Image classification data set "ssds-2025" (luriahc/ssds-2025 on GitHub). Class labels (44): Admiralty, Ang Mo Kio, Bukit Panjang, Bukit Timah, Buona Vista, Changi, Choa Chu Kang Central, Choa Chu Kang South, Clementi, East Coast Parkway, Jurong Island, Jurong Pier, Jurong West, Kent Ridge, Kranji Reservoir, Lim Chu Kang, Lower Peirce Reservoir, Macritchie Reservoir, Mandai, Marina Barrage, Marine Parade, Newton, Nicoll Highway, Pasir Panjang, Pasir Ris Central, Pasir Ris West, Paya Lebar, Pulau Ubin, Punggol, Queenstown, Seletar, Sembawang, Sentosa Island, Simei, Somerset Road, Tai Seng, Tanjong Katong, Tengah, Toa Payoh, Tuas, Tuas South, Ulu Pandan, Upper Peirce Reservoir, Whampoa.

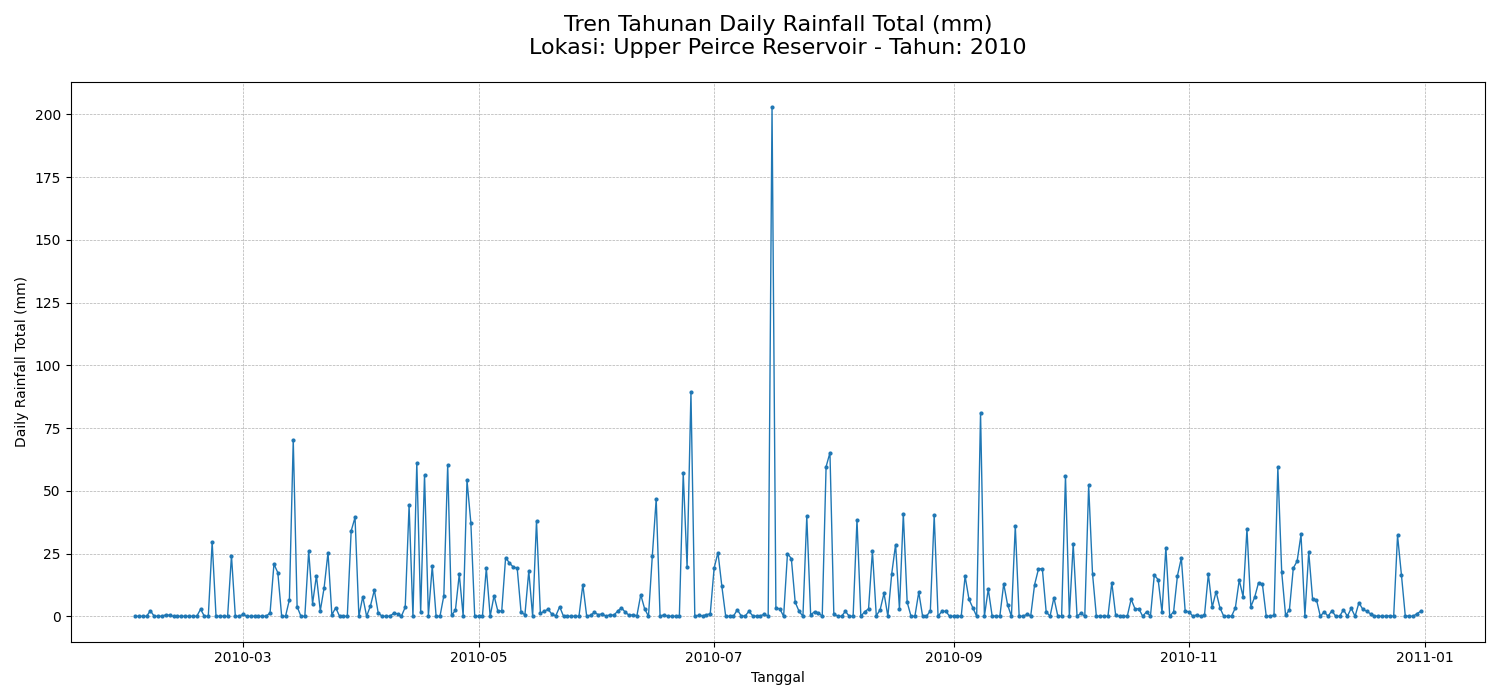
Label: Upper Peirce Reservoir

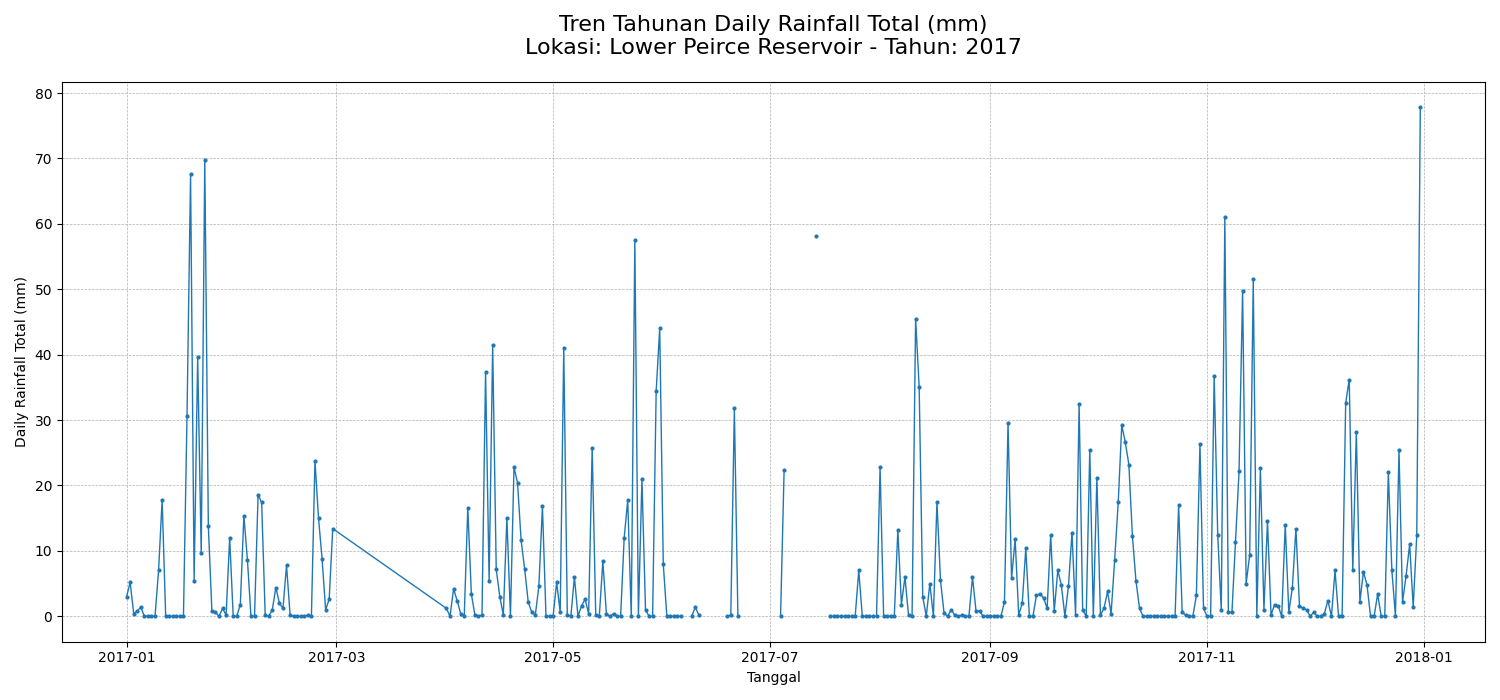
Label: Lower Peirce Reservoir

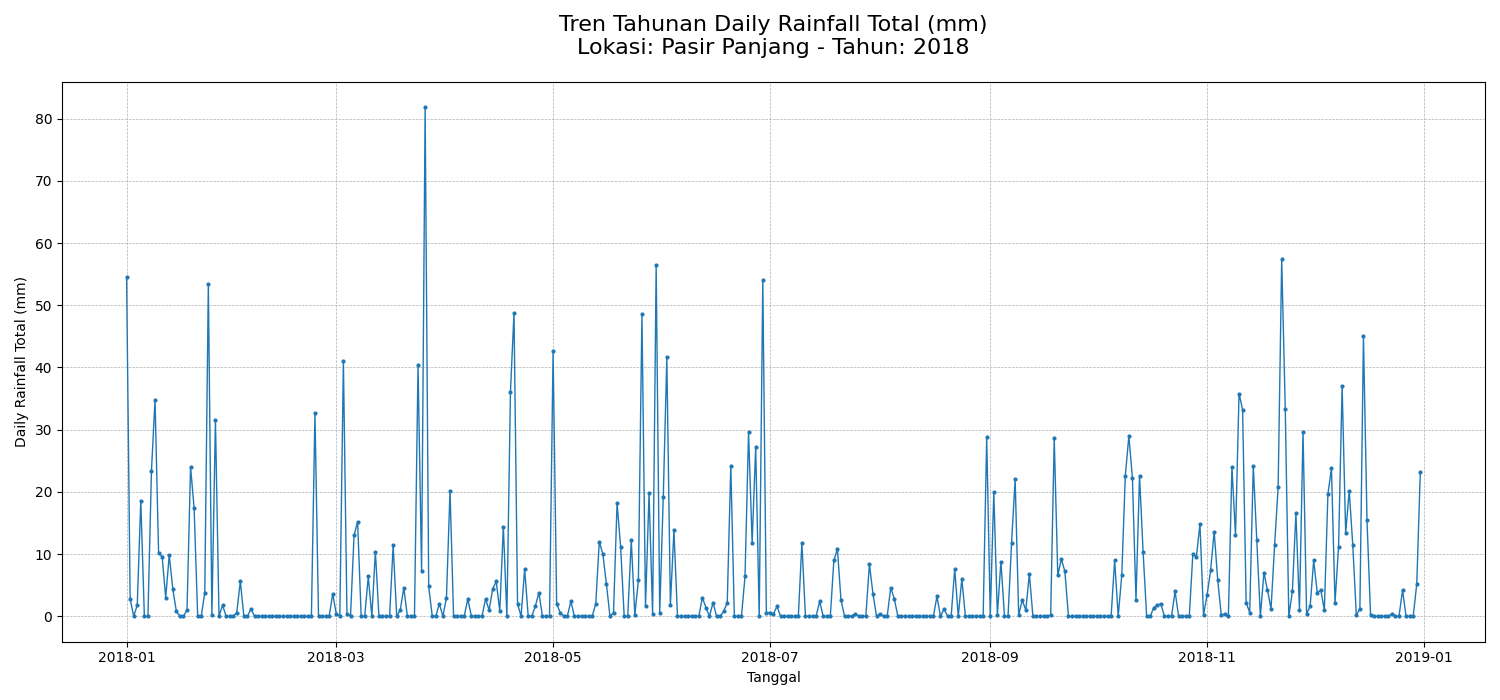
Label: Pasir Panjang

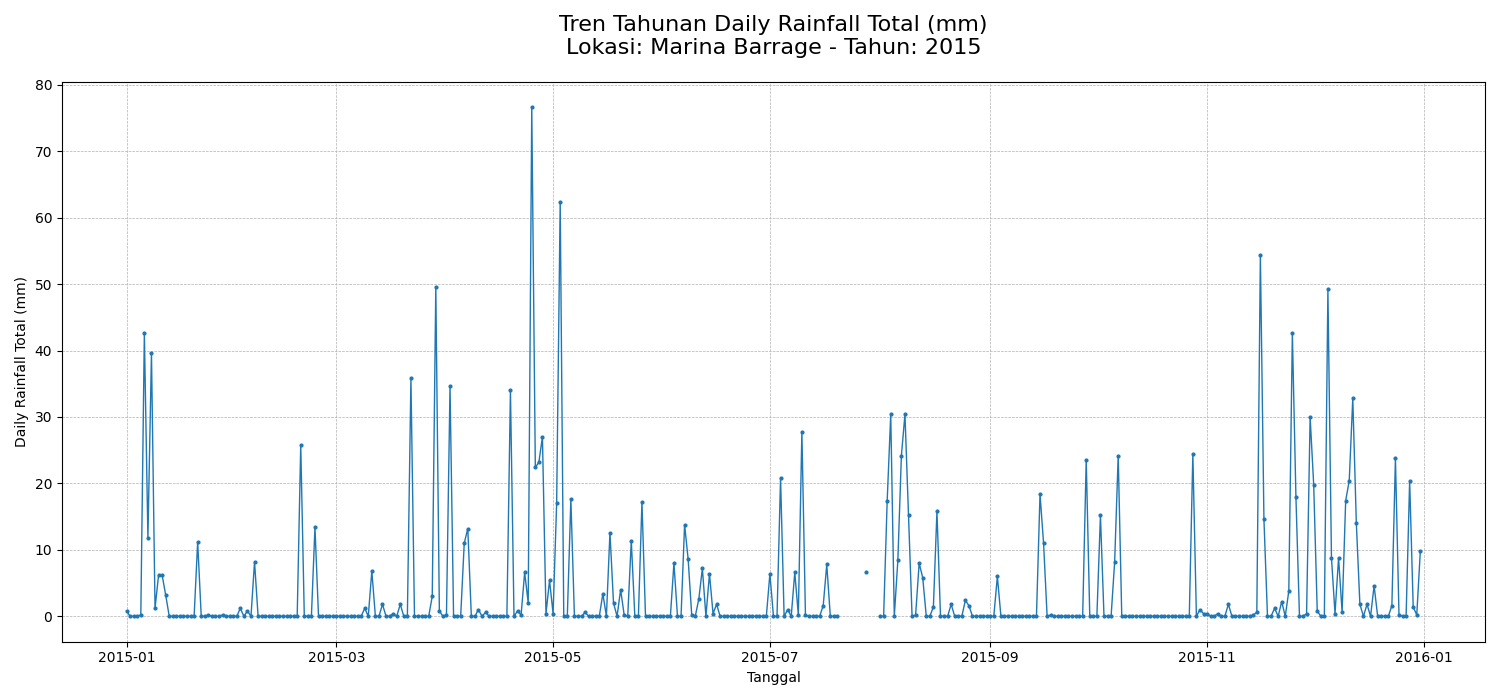
Label: Marina Barrage

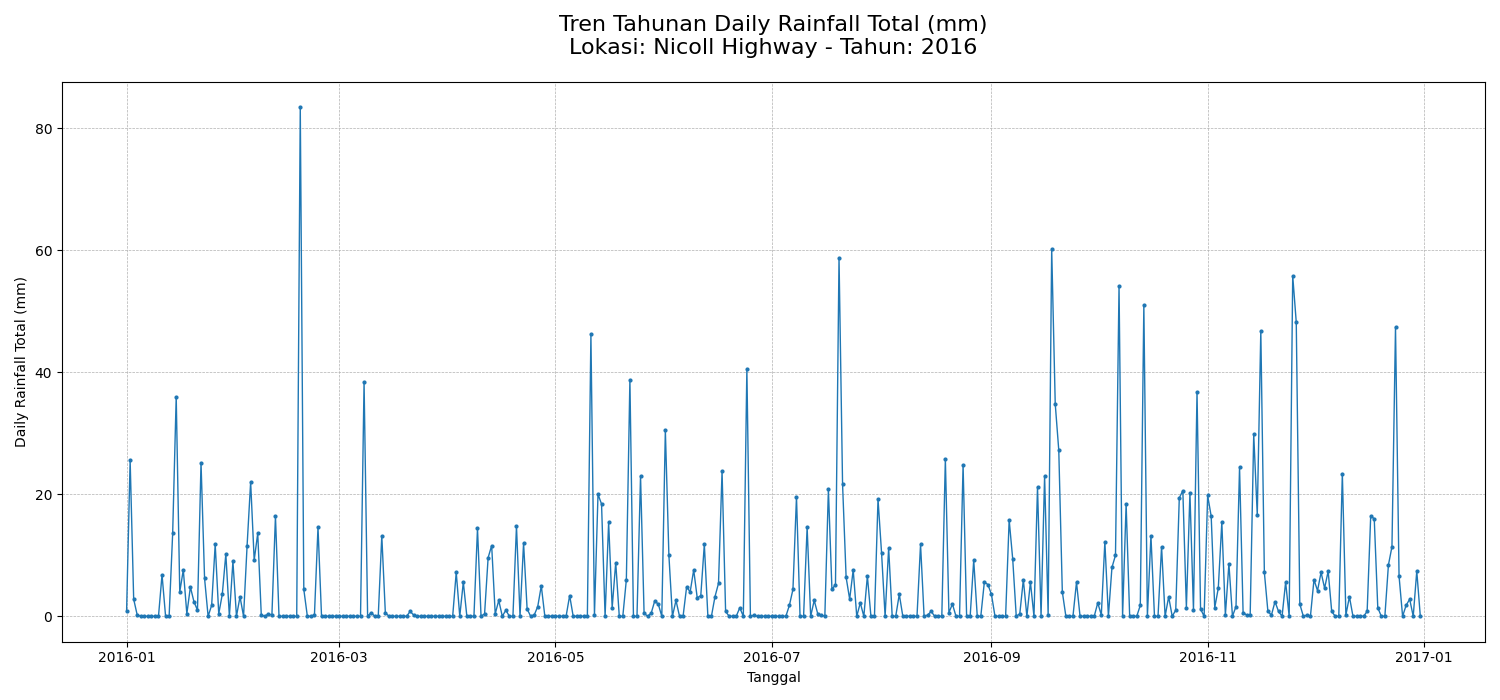
Label: Nicoll Highway

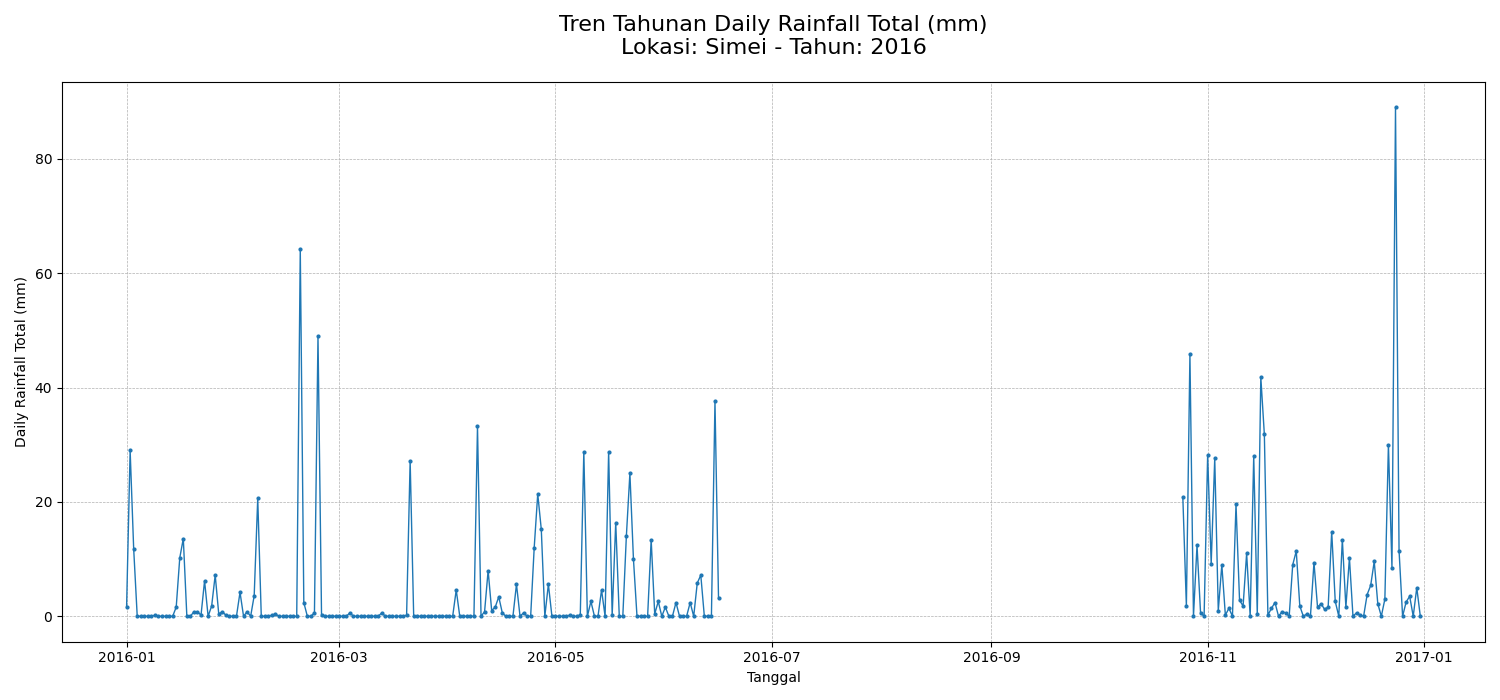
Label: Simei
